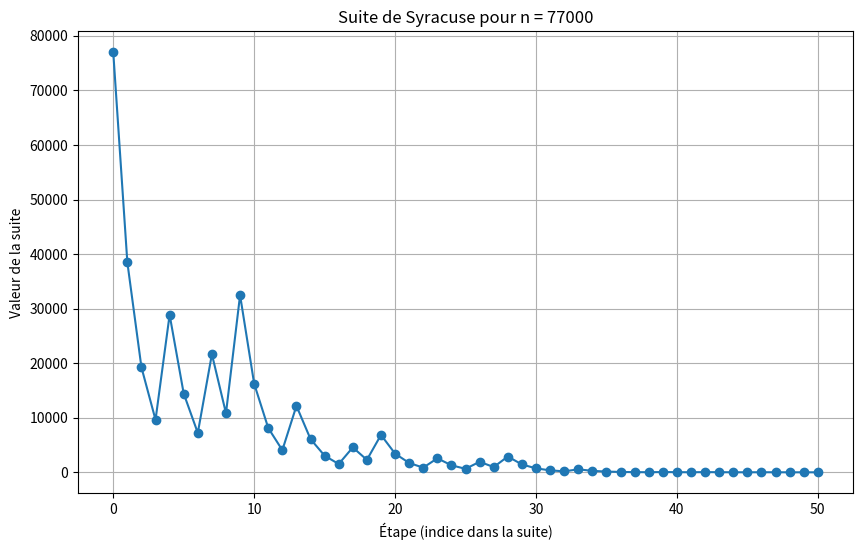

Recreate this plot in Python.
# suite de Syracuse
# a partir d'un nombre entier, plus grand que zero, 
# s'il est pair on le divise par 2
# s'il est impair, on le multiplie par 3 et on ajoute 1
# on arrête dès que la suite vaut 1 car cela enchainera sur un cycle trivial 1,4,2,1,4,2,1 ...

# Niveau 1 : ecrire un programme qui affiche la suite de Syracuse à partir d'un nombre entier n donné

# def syracuse(n):
#     """Retourne la suite de Syracuse à partir de n."""
#     suite = [n]  # on inclut le nombre de départ
#     while n != 1:
#         if n % 2 == 0:
#             n = n // 2  # division entière
#         else:
#             n = 3 * n + 1
#         suite.append(n)
#     return suite

# # Lecture de l'utilisateur
# nombre = int(input("Entrez un nombre entier positif n : "))
# if nombre <= 0:
#     print("Le nombre doit être supérieur à zéro.")
# else:
#     L = syracuse(nombre)
#     print(f"La suite de Syracuse du nombre {nombre} est : {L}")

# Niveau 2 : ajouter au programme la durée de vol cad le nb d'entier de la suite qui précède la premiere apparition du nb 1
# et l'altitude maximale, cad la valeur maximale atteinte par l'entier 

# def syracuse(n):
#     """Retourne la suite de Syracuse à partir de n, sa durée de vol et son altitude maximale."""
#     suite = [n]  # on inclut le nombre de départ
#     while n != 1:
#         if n % 2 == 0:
#             n = n // 2
#         else:
#             n = 3 * n + 1
#         suite.append(n)
    
#     duree_vol = len(suite) - 1      # nombre d'entiers avant d'atteindre 1
#     altitude_max = max(suite)       # valeur maximale atteinte
#     return suite, duree_vol, altitude_max

# # Lecture de l'utilisateur
# nombre = int(input("Entrez un nombre entier positif n : "))
# if nombre <= 0:
#     print("Le nombre doit être supérieur à zéro.")
# else:
#     suite, duree_vol, altitude_max = syracuse(nombre)
#     print(f"La suite de Syracuse du nombre {nombre} est : {suite}")
#     print(f"Durée de vol : {duree_vol}")
#     print(f"Altitude maximale : {altitude_max}")

# Niveau 3 : déterminer l'entier n compris entre 77 000 et 78 000 qui atteint l'altitude maximale. 
# déterminer aussi la durée de vol de ce nombre

# def syracuse(n):
#     """Retourne la suite de Syracuse à partir de n, sa durée de vol et son altitude maximale."""
#     suite = [n]
#     while n != 1:
#         if n % 2 == 0:
#             n = n // 2
#         else:
#             n = 3 * n + 1
#         suite.append(n)
#     duree_vol = len(suite) - 1
#     altitude_max = max(suite)
#     return suite, duree_vol, altitude_max

# # Recherche de l'entier atteignant l'altitude maximale
# altitude_max_globale = 0
# nombre_max = 0
# duree_vol_max = 0

# for n in range(77000, 78001):
#     _, duree_vol, altitude_max = syracuse(n)
#     if altitude_max > altitude_max_globale:
#         altitude_max_globale = altitude_max
#         nombre_max = n
#         duree_vol_max = duree_vol

# print(f"L'entier entre 77 000 et 78 000 atteignant l'altitude maximale est : {nombre_max}")
# print(f"Altitude maximale : {altitude_max_globale}")
# print(f"Durée de vol de ce nombre : {duree_vol_max}")


# #Une version optimisée pour utiliser moins de mémoire
# def syracuse_info(n):
#     """
#     Retourne la durée de vol et l'altitude maximale de la suite de Syracuse à partir de n.
#     Version optimisée : ne stocke pas la suite entière.
#     """
#     duree_vol = 0
#     altitude_max = n
#     x = n
#     while x != 1:
#         if x % 2 == 0:
#             x = x // 2
#         else:
#             x = 3 * x + 1
#         duree_vol += 1
#         if x > altitude_max:
#             altitude_max = x
#     return duree_vol, altitude_max

# # Recherche de l'entier atteignant l'altitude maximale
# altitude_max_globale = 0
# nombre_max = 0
# duree_vol_max = 0

# for n in range(77000, 78001):
#     duree_vol, altitude_max = syracuse_info(n)
#     if altitude_max > altitude_max_globale:
#         altitude_max_globale = altitude_max
#         nombre_max = n
#         duree_vol_max = duree_vol

# print(f"L'entier entre 77 000 et 78 000 atteignant l'altitude maximale est : {nombre_max}")
# print(f"Altitude maximale : {altitude_max_globale}")
# print(f"Durée de vol de ce nombre : {duree_vol_max}")


#ajout d'élément pour estimer le temps de calcul et la mémoire utilisée
# import time
# import tracemalloc

# def syracuse_info(n):
#     duree_vol = 0
#     altitude_max = n
#     x = n
#     while x != 1:
#         if x % 2 == 0:
#             x = x // 2
#         else:
#             x = 3 * x + 1
#         duree_vol += 1
#         if x > altitude_max:
#             altitude_max = x
#     return duree_vol, altitude_max

# # Démarrage du suivi du temps et de la mémoire
# start_time = time.time()
# tracemalloc.start()

# # Recherche de l'entier atteignant l'altitude maximale
# altitude_max_globale = 0
# nombre_max = 0
# duree_vol_max = 0

# for n in range(77000, 78001):
#     duree_vol, altitude_max = syracuse_info(n)
#     if altitude_max > altitude_max_globale:
#         altitude_max_globale = altitude_max
#         nombre_max = n
#         duree_vol_max = duree_vol

# # Fin du suivi du temps et de la mémoire
# current, peak = tracemalloc.get_traced_memory()
# end_time = time.time()
# tracemalloc.stop()

# print(f"L'entier entre 77 000 et 78 000 atteignant l'altitude maximale est : {nombre_max}")
# print(f"Altitude maximale : {altitude_max_globale}")
# print(f"Durée de vol de ce nombre : {duree_vol_max}")

# print(f"\nTemps de calcul : {end_time - start_time:.4f} secondes")
# print(f"Usage mémoire : {current / 1024:.2f} Ko (courant), {peak / 1024:.2f} Ko (pic)")


#code pour visualiser les valeurs prises par la suite de Syracuse

import matplotlib.pyplot as plt

def syracuse_suite(n):
    """Retourne la suite complète de Syracuse à partir de n."""
    suite = [n]
    while n != 1:
        if n % 2 == 0:
            n = n // 2
        else:
            n = 3 * n + 1
        suite.append(n)
    return suite

# Exemple : visualiser la suite pour n = 77000
n = 77000
suite = syracuse_suite(n)

plt.figure(figsize=(10, 6))
plt.plot(range(len(suite)), suite, marker='o', linestyle='-')
plt.title(f"Suite de Syracuse pour n = {n}")
plt.xlabel("Étape (indice dans la suite)")
plt.ylabel("Valeur de la suite")
plt.grid(True)
plt.show()
